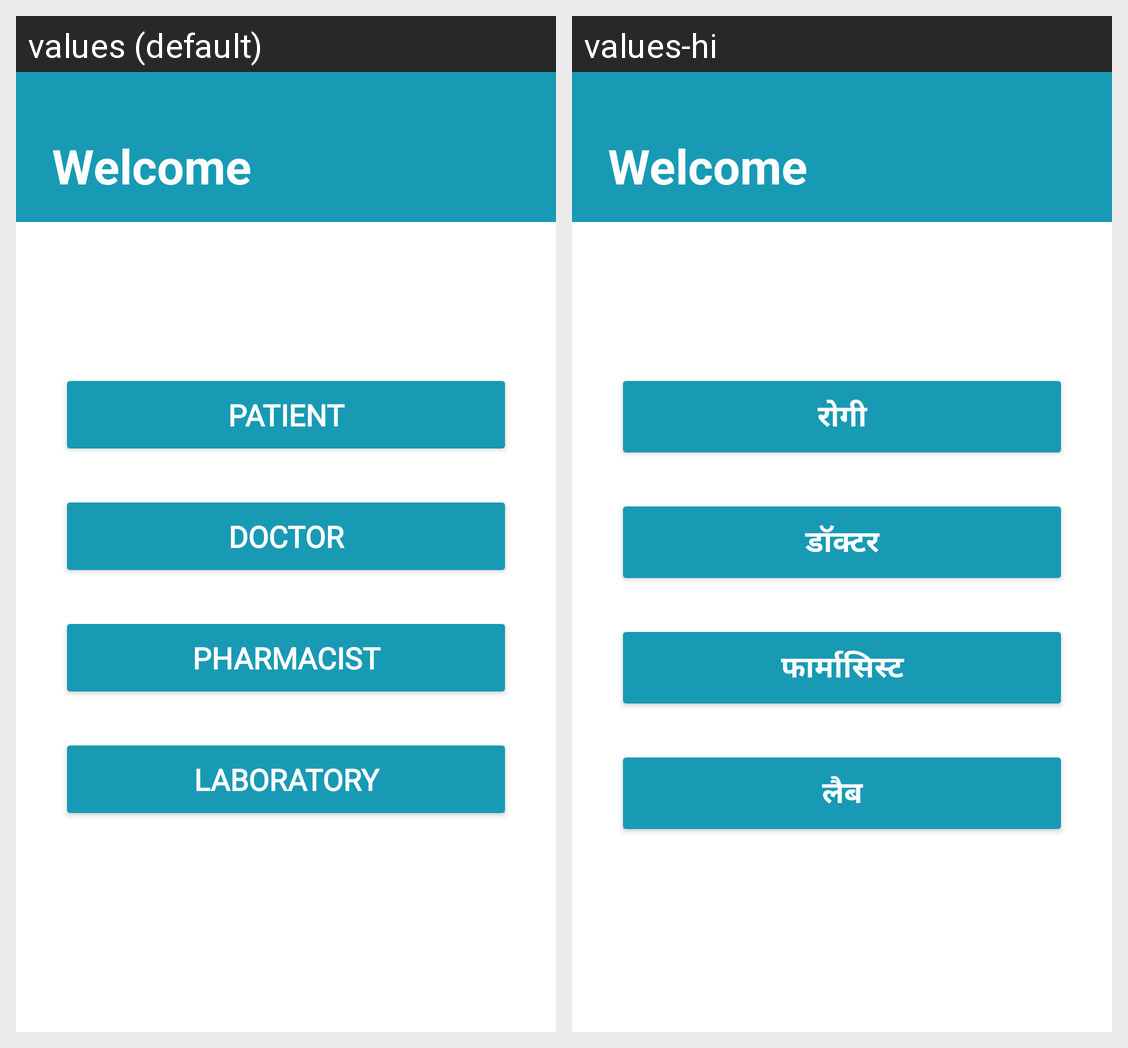

Strings drawn on this Android screen and how each of the app's shown locales translates them:
Android screen res/layout/activity_welcome.xml rendered under 2 locales, left to right: values (default), values-hi. Device: Nexus 5 (rendered at 1080×1920; each locale shown at half size, 540×960, under a caption strip naming it); theme Theme.ProjectAdd.
Strings drawn on this screen, with the default value and each locale's value (text and hints the layout hard-codes, and strings that could not be matched under every locale, appear in the picture but are not listed):

patient
  values: Patient
  values-hi: रोगी

doctor
  values: Doctor
  values-hi: डॉक्टर

pharmacist
  values: Pharmacist
  values-hi: फार्मासिस्ट

laboratory
  values: Laboratory
  values-hi: लैब
